10-way image classification set "processed_datasets" from GitHub (zalpha728/animal-10-classfication); label vocabulary: butterfly, cat, chicken, cow, dog, elephant, horse, sheep, spider, squirrel.

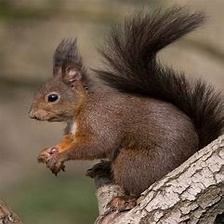
Label: squirrel

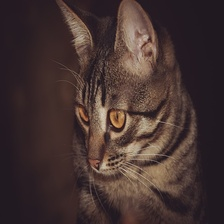
Label: cat

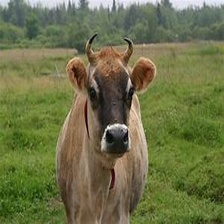
Label: cow

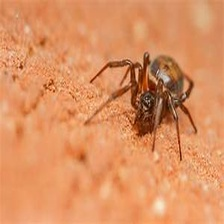
Label: spider

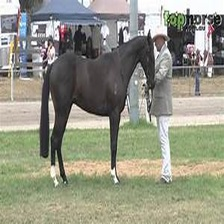
Label: horse

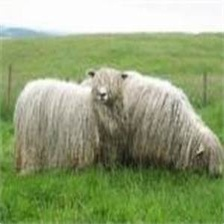
Label: sheep
